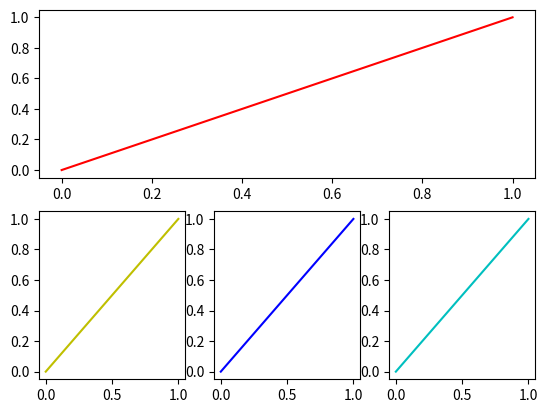

Reproduce this figure in Python.
import numpy as np
import matplotlib.pyplot as plt

plt.figure()
plt.subplot(2,1,1)
plt.plot([0,1],[0,1],color='r')

plt.subplot(2,3,4) # 第4个小图
plt.plot([0,1],[0,1],color='y')

plt.subplot(235)
plt.plot([0,1],[0,1],color='b')

plt.subplot(2,3,6)
plt.plot([0,1],[0,1],color='c')
plt.show()